Dataset: refined_rcnn (GitHub, andrewsalim10/tugas_kel_pcdvk). Classes: apple scab, apple black rot, apple cedar apple rust, apple healthy, apple healthy removed.

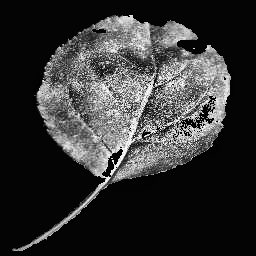
Label: apple black rot

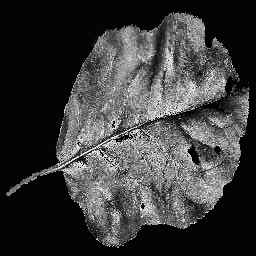
Label: apple black rot

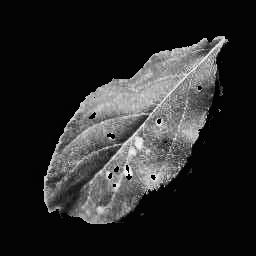
Label: apple cedar apple rust

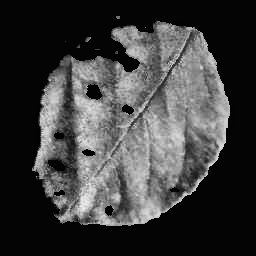
Label: apple cedar apple rust

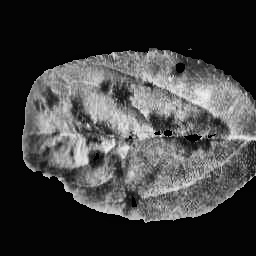
Label: apple scab

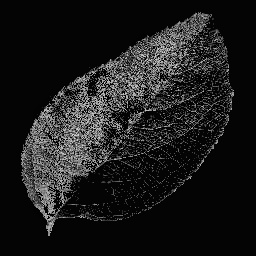
Label: apple healthy
